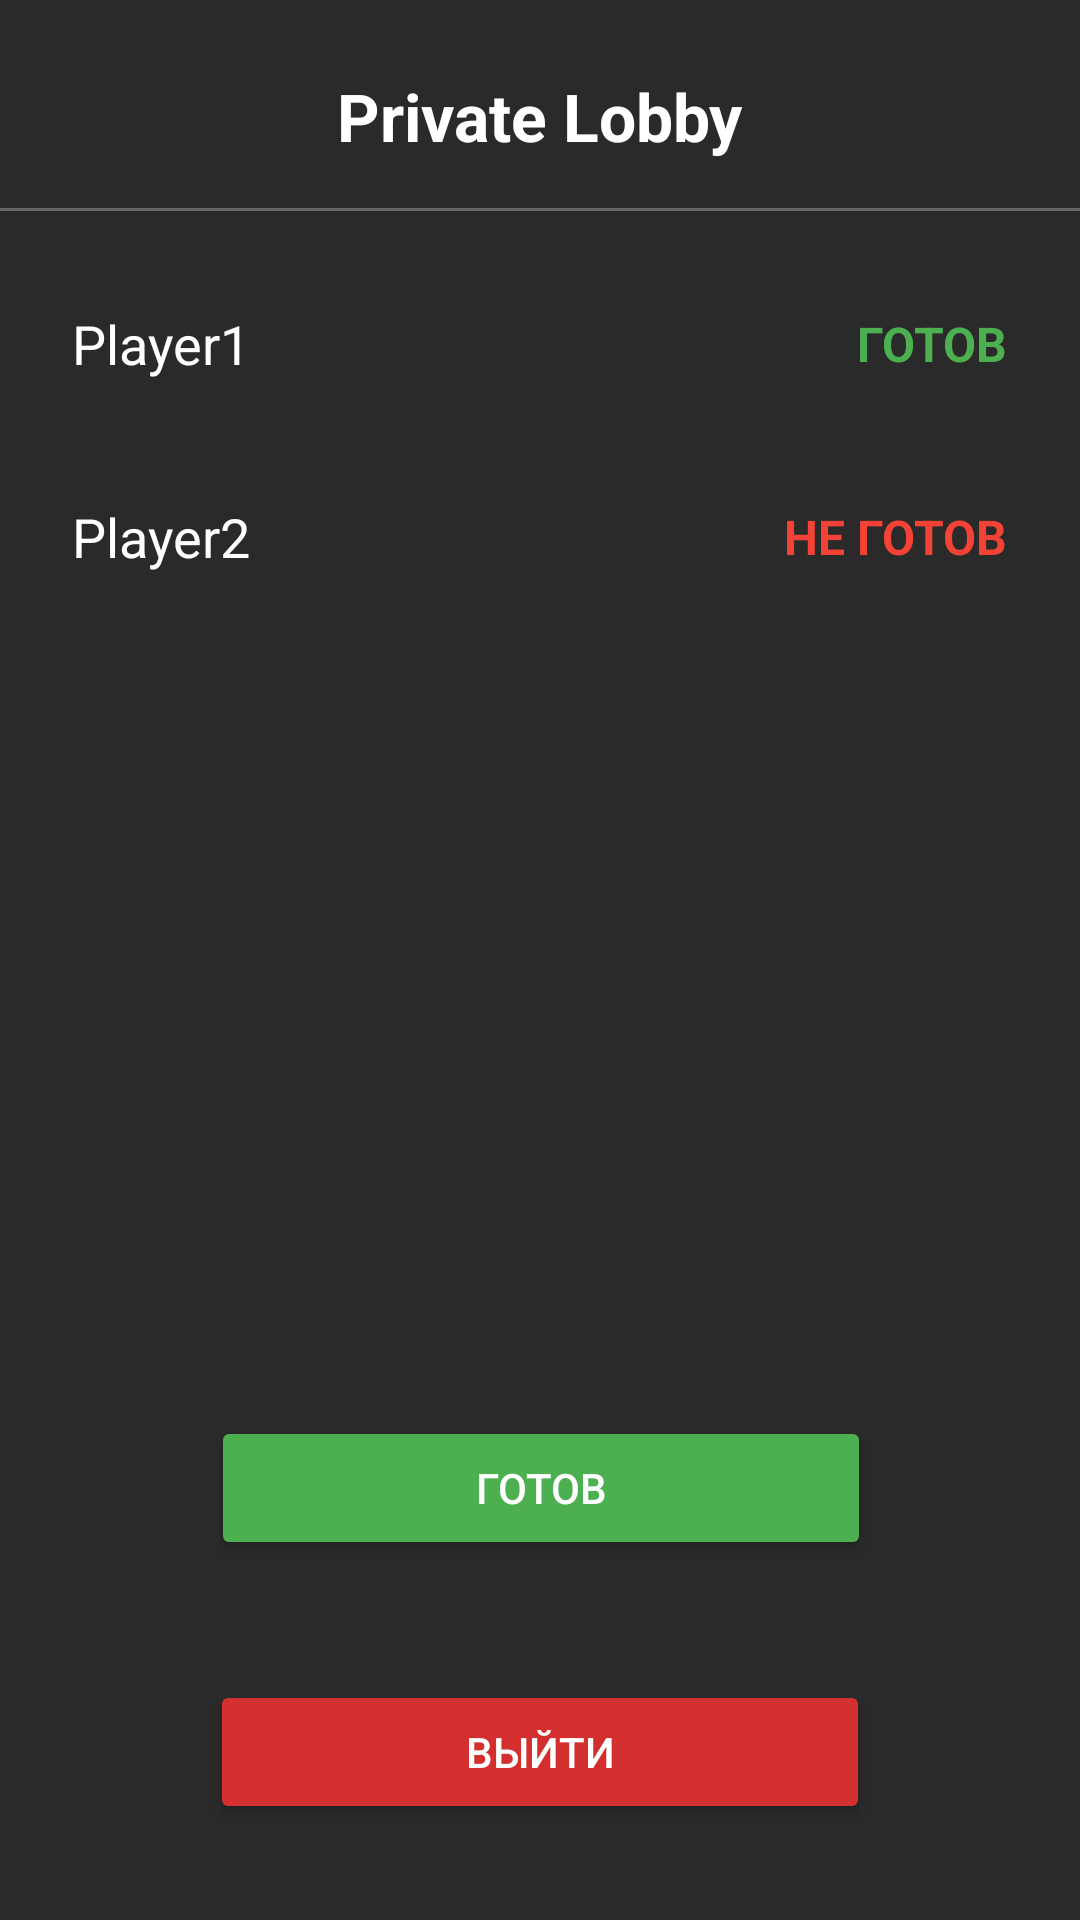

The Android layout XML behind this screen, and the referenced resources:
<!-- AndroidManifest.xml: application theme Theme.Chess -->
<!-- res/layout/inviting_friend.xml -->
<?xml version="1.0" encoding="utf-8"?>
<androidx.constraintlayout.motion.widget.MotionLayout
    xmlns:android="http://schemas.android.com/apk/res/android"
    xmlns:app="http://schemas.android.com/apk/res-auto"
    android:id="@+id/main"
    android:layout_width="match_parent"
    android:layout_height="match_parent"
    android:background="#2A2A2A">

    <TextView
        android:id="@+id/tvLobbyTitle"
        android:layout_width="wrap_content"
        android:layout_height="wrap_content"
        android:text="Private Lobby"
        android:textSize="22sp"
        android:textStyle="bold"
        android:textColor="#FFFFFF"
        android:layout_marginTop="24dp"
        app:layout_constraintTop_toTopOf="parent"
        app:layout_constraintStart_toStartOf="parent"
        app:layout_constraintEnd_toEndOf="parent"/>

    <View
        android:id="@+id/divider"
        android:layout_width="0dp"
        android:layout_height="1dp"
        android:background="#666666"
        android:layout_marginTop="16dp"
        app:layout_constraintTop_toBottomOf="@id/tvLobbyTitle"
        app:layout_constraintStart_toStartOf="parent"
        app:layout_constraintEnd_toEndOf="parent"/>

    
    <TextView
        android:id="@+id/tvMyName"
        android:layout_width="wrap_content"
        android:layout_height="wrap_content"
        android:text="Player1"
        android:textColor="#FFFFFF"
        android:textSize="18sp"
        android:layout_marginTop="32dp"
        android:layout_marginStart="24dp"
        app:layout_constraintTop_toBottomOf="@id/divider"
        app:layout_constraintStart_toStartOf="parent"/>

    <TextView
        android:id="@+id/tvMyReady"
        android:layout_width="wrap_content"
        android:layout_height="wrap_content"
        android:text="ГОТОВ"
        android:textColor="#4CAF50"
        android:textStyle="bold"
        android:textSize="16sp"
        android:layout_marginEnd="24dp"
        app:layout_constraintTop_toTopOf="@id/tvMyName"
        app:layout_constraintBottom_toBottomOf="@id/tvMyName"
        app:layout_constraintEnd_toEndOf="parent"/>

    
    <TextView
        android:id="@+id/tvEnemyName"
        android:layout_width="wrap_content"
        android:layout_height="wrap_content"
        android:text="Player2"
        android:textColor="#FFFFFF"
        android:textSize="18sp"
        android:layout_marginTop="40dp"
        android:layout_marginStart="24dp"
        app:layout_constraintTop_toBottomOf="@id/tvMyName"
        app:layout_constraintStart_toStartOf="parent"/>

    <TextView
        android:id="@+id/tvEnemyReady"
        android:layout_width="wrap_content"
        android:layout_height="wrap_content"
        android:text="НЕ ГОТОВ"
        android:textColor="#F44336"
        android:textStyle="bold"
        android:textSize="16sp"
        android:layout_marginEnd="24dp"
        app:layout_constraintTop_toTopOf="@id/tvEnemyName"
        app:layout_constraintBottom_toBottomOf="@id/tvEnemyName"
        app:layout_constraintEnd_toEndOf="parent"/>

    <Button
        android:id="@+id/LobtnReady"
        android:layout_width="220dp"
        android:layout_height="wrap_content"
        android:layout_marginBottom="40dp"
        android:backgroundTint="#4CAF50"
        android:text="ГОТОВ"
        android:textColor="#FFFFFF"
        app:layout_constraintBottom_toTopOf="@id/LobtnExit"
        app:layout_constraintEnd_toEndOf="parent"
        app:layout_constraintHorizontal_bias="0.502"
        app:layout_constraintStart_toStartOf="parent" />

    <Button
        android:id="@+id/LobtnExit"
        android:layout_width="220dp"
        android:layout_height="wrap_content"
        android:text="ВЫЙТИ"
        android:textColor="#FFFFFF"
        android:backgroundTint="#D32F2F"
        android:layout_marginBottom="32dp"
        app:layout_constraintBottom_toBottomOf="parent"
        app:layout_constraintStart_toStartOf="parent"
        app:layout_constraintEnd_toEndOf="parent"/>

</androidx.constraintlayout.motion.widget.MotionLayout>
<!-- resources referenced by this layout -->
<resources>
  <style name="Theme.Chess" parent="Base.Theme.Chess" />
  <style name="Base.Theme.Chess" parent="Theme.AppCompat.Light.NoActionBar">
          
          <item name="colorPrimary">#2A2A2A</item>
          <item name="colorAccent">#EAE1E1</item>
      </style>
</resources>
